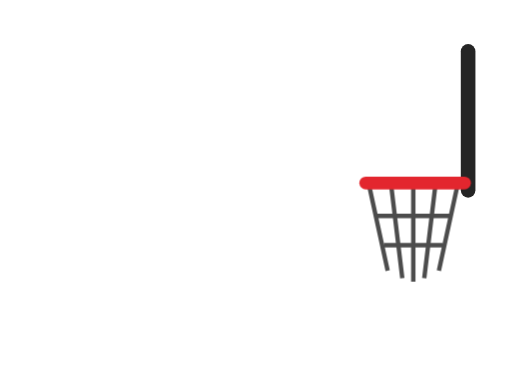
t = 0.00 s
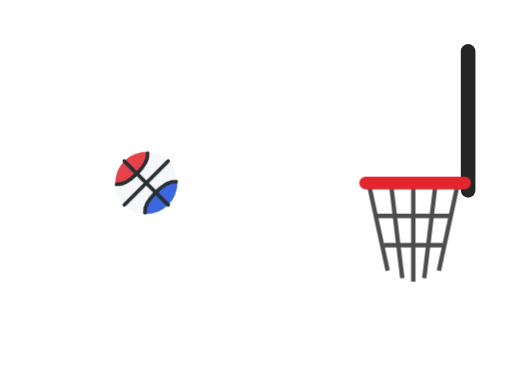
t = 0.36 s
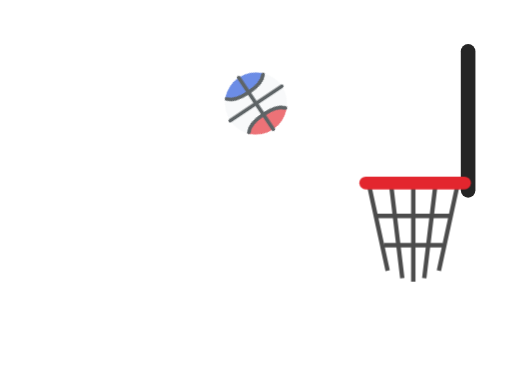
t = 0.81 s
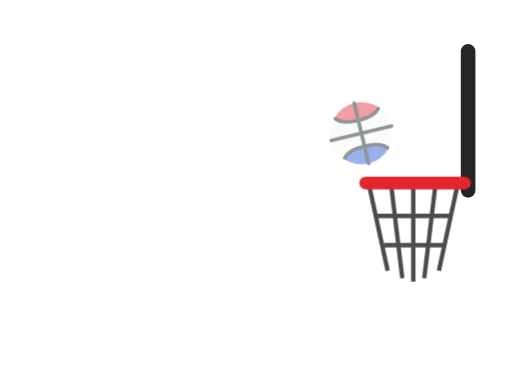
t = 1.24 s
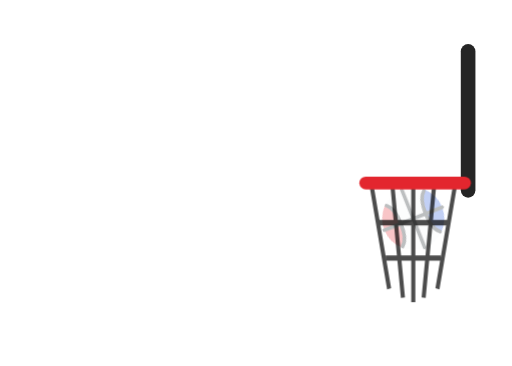
t = 1.60 s
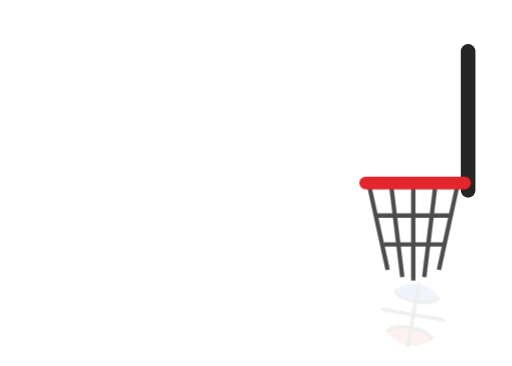
t = 2.02 s

The animated SVG that drew these frames (rendered in a browser with its animation timeline set to each time). Animation: 3 CSS @keyframes rules; one cycle of 2.40 s, repeats indefinitely.

<svg xmlns="http://www.w3.org/2000/svg" viewBox="0 0 140 100" width="140" height="100" role="img" aria-label="Loading">
  <style>
    .ball { animation: arc 2.4s linear infinite; }
    .spin { animation: spin 2.4s linear infinite; transform-box: fill-box; transform-origin: center; }
    .net { animation: snap 2.4s linear infinite; transform-origin: 113px 50px; }
    @keyframes arc {
      0% { transform: translate(14px,90px); opacity: 0 } 4% { opacity: 1 } 15% { transform: translate(40px,50px) }
      30% { transform: translate(64px,29px) } 45% { transform: translate(88px,26px) } 60% { transform: translate(113px,50px) }
      68% { transform: translate(113px,62px) } 78% { transform: translate(113px,76px) } 90% { transform: translate(113px,96px); opacity: 0 }
      100% { transform: translate(14px,90px); opacity: 0 } }
    @keyframes spin { 0% { transform: rotate(0) } 60% { transform: rotate(-540deg) } 90%,100% { transform: rotate(-640deg) } }
    @keyframes snap { 0%,58% { transform: scale(1) } 66% { transform: scale(.94,1.22) } 76% { transform: scaleY(.94) } 86%,100% { transform: scale(1) } }
    @media (prefers-reduced-motion: reduce) { .ball,.spin,.net { animation: none } .ball { transform: translate(113px,56px) } }
  </style>
  <path d="M128 14V52" stroke="currentColor" stroke-width="4" stroke-linecap="round" opacity=".85"/>
  <g class="ball" style="transform:translate(14px,90px)"><g class="spin"><g transform="scale(.5) translate(-32 -28)">
    <clipPath id="b"><circle cx="32" cy="28" r="17"/></clipPath>
    <g clip-path="url(#b)"><rect x="10" y="8" width="44" height="40" fill="#f4f6f7"/><path d="M21 16c5 4 5 20 0 24V48H10V8h11z" fill="#1d4fd8"/><path d="M43 16c-5 4-5 20 0 24V48h11V8H43z" fill="#e3262e"/></g>
    <g fill="none" stroke="#071014" stroke-width="2" stroke-linecap="round"><path d="M32 11v34M15 28h34"/><path d="M21 16c5 4 5 20 0 24M43 16c-5 4-5 20 0 24"/></g>
  </g></g></g>
  <g class="net" stroke="currentColor" stroke-width="1.2" opacity=".7" fill="none"><path d="M101 51L106 74M107 51L110 76M113 51V77M119 51L116 76M125 51L120 74"/><path d="M103 59H123M105 67H121"/></g>
  <path d="M100 50H127" stroke="#e3262e" stroke-width="3.5" stroke-linecap="round"/>
</svg>
